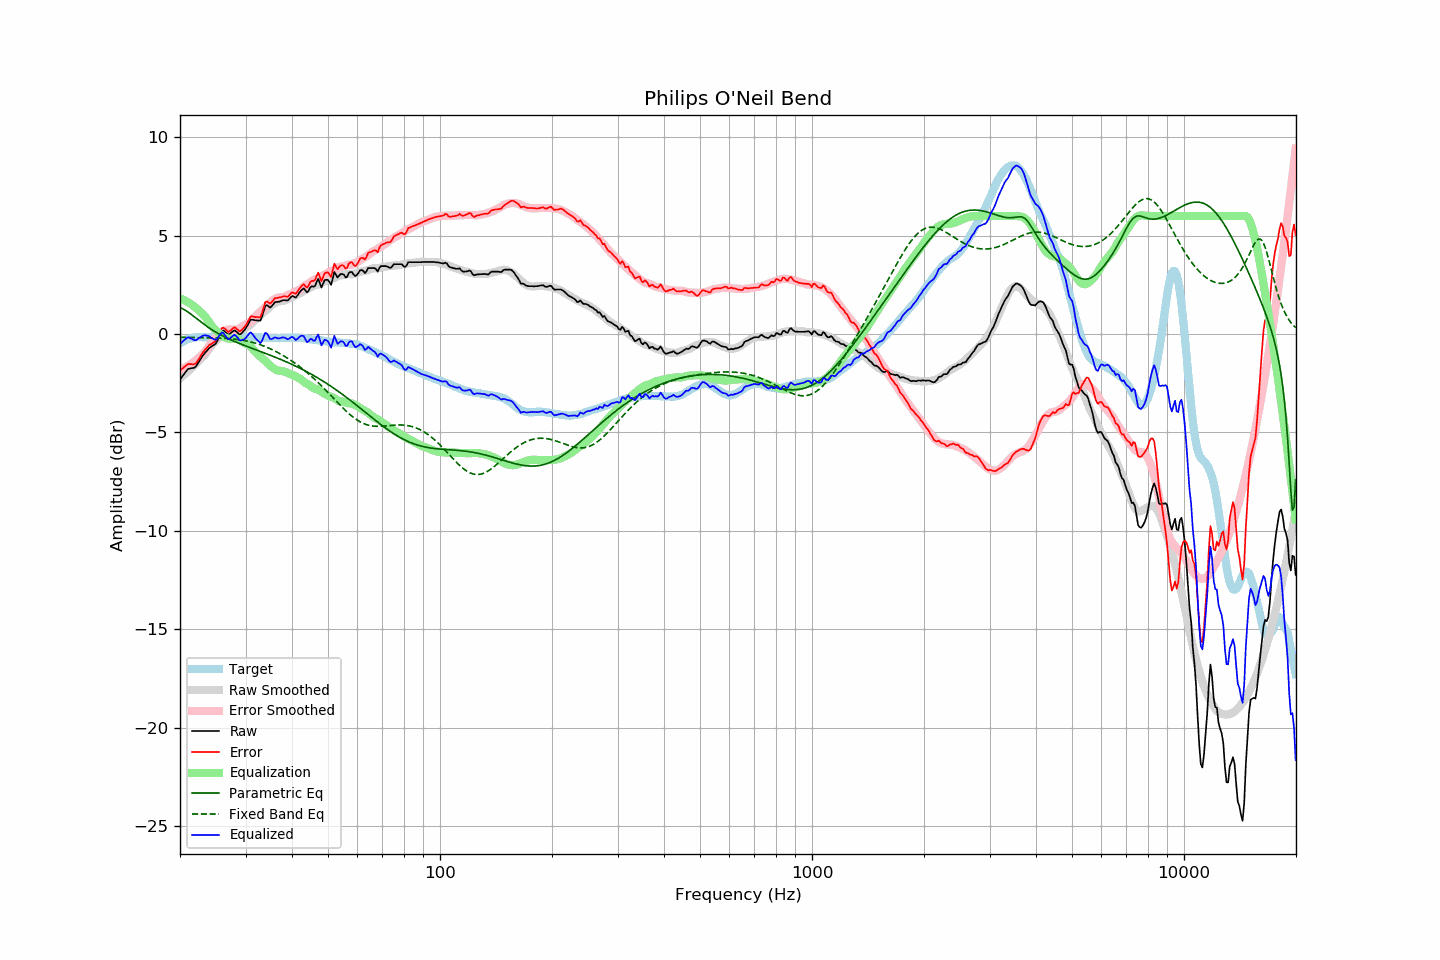

Data behind this chart, as committed beside it:
frequency, raw, error, smoothed, error_smoothed, equalization, parametric_eq, fixed_band_eq, equalized_raw, equalized_smoothed, target
20.00, -2.32, -1.85, -2.25, -1.81, 1.81, 1.35, -0.16, -0.50, -0.44, -0.47
20.20, -2.21, -1.79, -2.18, -1.78, 1.78, 1.31, -0.16, -0.43, -0.40, -0.42
20.40, -2.10, -1.73, -2.11, -1.74, 1.74, 1.27, -0.17, -0.35, -0.37, -0.37
20.61, -1.99, -1.65, -2.04, -1.71, 1.71, 1.23, -0.17, -0.28, -0.33, -0.34
20.81, -1.88, -1.59, -1.97, -1.66, 1.66, 1.17, -0.17, -0.21, -0.30, -0.29
21.02, -1.78, -1.53, -1.89, -1.62, 1.62, 1.12, -0.17, -0.16, -0.28, -0.25
21.23, -1.76, -1.53, -1.82, -1.57, 1.57, 1.06, -0.17, -0.19, -0.25, -0.23
21.44, -1.74, -1.53, -1.74, -1.51, 1.51, 1.00, -0.17, -0.23, -0.23, -0.21
21.66, -1.73, -1.54, -1.66, -1.45, 1.45, 0.94, -0.17, -0.27, -0.21, -0.19
21.87, -1.71, -1.53, -1.58, -1.39, 1.39, 0.87, -0.18, -0.31, -0.19, -0.18
22.09, -1.63, -1.48, -1.50, -1.33, 1.33, 0.81, -0.18, -0.31, -0.17, -0.16
22.31, -1.50, -1.35, -1.42, -1.26, 1.26, 0.74, -0.18, -0.25, -0.16, -0.15
22.54, -1.38, -1.23, -1.33, -1.18, 1.18, 0.68, -0.18, -0.20, -0.15, -0.15
22.76, -1.25, -1.09, -1.26, -1.11, 1.11, 0.61, -0.18, -0.14, -0.15, -0.15
22.99, -1.12, -0.96, -1.18, -1.03, 1.03, 0.55, -0.18, -0.09, -0.15, -0.16
23.22, -1.02, -0.86, -1.10, -0.95, 0.95, 0.49, -0.18, -0.07, -0.15, -0.16
23.45, -0.92, -0.75, -1.00, -0.85, 0.85, 0.43, -0.19, -0.06, -0.15, -0.16
23.69, -0.83, -0.68, -0.89, -0.74, 0.74, 0.37, -0.19, -0.09, -0.14, -0.15
23.92, -0.73, -0.57, -0.76, -0.62, 0.62, 0.32, -0.19, -0.11, -0.14, -0.15
24.16, -0.67, -0.52, -0.64, -0.50, 0.50, 0.26, -0.19, -0.17, -0.15, -0.14
24.40, -0.61, -0.47, -0.53, -0.39, 0.39, 0.21, -0.19, -0.22, -0.15, -0.13
24.65, -0.56, -0.41, -0.44, -0.29, 0.29, 0.16, -0.20, -0.26, -0.15, -0.14
24.89, -0.50, -0.36, -0.35, -0.21, 0.21, 0.11, -0.20, -0.29, -0.14, -0.14
25.14, -0.38, -0.24, -0.28, -0.14, 0.14, 0.06, -0.20, -0.25, -0.14, -0.14
25.39, -0.19, -0.06, -0.20, -0.06, 0.06, 0.02, -0.20, -0.13, -0.14, -0.14
25.65, -0.02, 0.12, -0.13, 0.01, -0.01, -0.03, -0.21, -0.03, -0.14, -0.14
25.91, 0.16, 0.31, -0.06, 0.08, -0.08, -0.07, -0.21, 0.08, -0.14, -0.15
26.16, 0.18, 0.33, -0.01, 0.13, -0.13, -0.11, -0.22, 0.05, -0.14, -0.15
26.43, 0.11, 0.26, 0.03, 0.18, -0.18, -0.16, -0.22, -0.06, -0.14, -0.15
26.69, 0.04, 0.19, 0.06, 0.21, -0.21, -0.19, -0.22, -0.16, -0.14, -0.15
26.96, -0.04, 0.10, 0.08, 0.23, -0.23, -0.23, -0.23, -0.27, -0.15, -0.14
27.23, 0.01, 0.15, 0.09, 0.24, -0.24, -0.27, -0.24, -0.23, -0.15, -0.14
27.50, 0.08, 0.22, 0.09, 0.24, -0.24, -0.31, -0.24, -0.15, -0.15, -0.14
27.77, 0.14, 0.30, 0.08, 0.23, -0.23, -0.34, -0.25, -0.09, -0.15, -0.15
28.05, 0.19, 0.35, 0.08, 0.23, -0.23, -0.38, -0.26, -0.03, -0.15, -0.15
28.33, 0.12, 0.29, 0.08, 0.23, -0.23, -0.41, -0.27, -0.11, -0.15, -0.16
28.62, 0.05, 0.22, 0.10, 0.25, -0.25, -0.45, -0.28, -0.20, -0.15, -0.16
28.90, -0.03, 0.13, 0.13, 0.29, -0.29, -0.48, -0.29, -0.31, -0.15, -0.15
29.19, 0.01, 0.18, 0.18, 0.34, -0.34, -0.51, -0.30, -0.32, -0.15, -0.17
29.48, 0.10, 0.25, 0.24, 0.40, -0.40, -0.54, -0.31, -0.30, -0.16, -0.15
29.78, 0.19, 0.35, 0.30, 0.45, -0.45, -0.58, -0.33, -0.26, -0.16, -0.16
30.08, 0.30, 0.45, 0.34, 0.50, -0.50, -0.61, -0.34, -0.19, -0.16, -0.15
30.38, 0.44, 0.60, 0.37, 0.53, -0.53, -0.64, -0.36, -0.09, -0.16, -0.16
30.68, 0.59, 0.75, 0.41, 0.57, -0.57, -0.67, -0.38, 0.02, -0.16, -0.16
30.99, 0.73, 0.89, 0.48, 0.64, -0.64, -0.70, -0.40, 0.09, -0.16, -0.16
31.30, 0.73, 0.90, 0.56, 0.73, -0.73, -0.73, -0.42, 0.01, -0.16, -0.16
31.61, 0.71, 0.88, 0.66, 0.82, -0.82, -0.76, -0.44, -0.11, -0.16, -0.16
31.93, 0.69, 0.86, 0.74, 0.91, -0.91, -0.79, -0.46, -0.21, -0.17, -0.17
32.24, 0.69, 0.87, 0.82, 0.99, -0.99, -0.82, -0.49, -0.30, -0.17, -0.18
32.57, 0.68, 0.85, 0.90, 1.07, -1.07, -0.85, -0.52, -0.39, -0.17, -0.17
32.89, 0.69, 0.85, 0.97, 1.15, -1.15, -0.88, -0.54, -0.46, -0.18, -0.17
33.22, 0.87, 1.06, 1.04, 1.22, -1.22, -0.91, -0.57, -0.34, -0.18, -0.18
33.55, 1.15, 1.33, 1.11, 1.29, -1.29, -0.95, -0.60, -0.14, -0.18, -0.18
33.89, 1.42, 1.62, 1.17, 1.36, -1.36, -0.98, -0.64, 0.06, -0.19, -0.19
34.23, 1.47, 1.66, 1.24, 1.43, -1.43, -1.01, -0.67, 0.04, -0.19, -0.19
34.57, 1.41, 1.61, 1.32, 1.51, -1.51, -1.04, -0.71, -0.10, -0.19, -0.20
34.92, 1.34, 1.54, 1.40, 1.59, -1.59, -1.07, -0.74, -0.25, -0.20, -0.20
35.27, 1.41, 1.61, 1.47, 1.67, -1.67, -1.10, -0.78, -0.25, -0.20, -0.20
35.62, 1.51, 1.72, 1.53, 1.73, -1.73, -1.14, -0.82, -0.21, -0.20, -0.20
35.97, 1.61, 1.82, 1.58, 1.78, -1.78, -1.17, -0.86, -0.17, -0.20, -0.21
... 635 more rows
